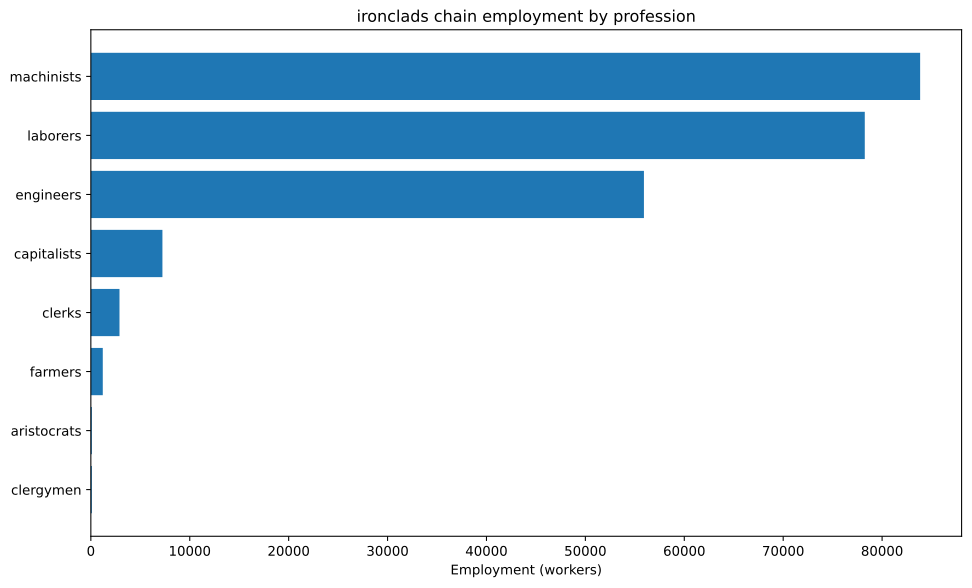

The data file committed next to this chart (first rows):
config, building, profession, employment
building_tooling_workshops+pm_rubber_gri…, building_tooling_workshops, capitalists, 301.5
building_tooling_workshops+pm_rubber_gri…, building_tooling_workshops, engineers, 1508
building_tooling_workshops+pm_rubber_gri…, building_tooling_workshops, machinists, 3015
building_paper_mills+pm_bleached_paper+p…, building_paper_mills, capitalists, 37.18
building_paper_mills+pm_bleached_paper+p…, building_paper_mills, engineers, 185.9
building_paper_mills+pm_bleached_paper+p…, building_paper_mills, laborers, 371.8
building_paper_mills+pm_bleached_paper+p…, building_paper_mills, machinists, 371.8
building_chemical_plants+pm_improved_fer…, building_chemical_plants, capitalists, 45.25
building_chemical_plants+pm_improved_fer…, building_chemical_plants, engineers, 452.5
building_chemical_plants+pm_improved_fer…, building_chemical_plants, laborers, 905
building_chemical_plants+pm_improved_fer…, building_chemical_plants, machinists, 678.8
building_explosives_factory+pm_brine_ele…, building_explosives_factory, capitalists, 123.9
building_explosives_factory+pm_brine_ele…, building_explosives_factory, engineers, 1859
building_explosives_factory+pm_brine_ele…, building_explosives_factory, laborers, 1239
building_explosives_factory+pm_brine_ele…, building_explosives_factory, machinists, 1487
building_synthetics_plants+pm_dye_produc…, building_synthetics_plants, capitalists, 4.647
building_synthetics_plants+pm_dye_produc…, building_synthetics_plants, engineers, 92.94
building_synthetics_plants+pm_dye_produc…, building_synthetics_plants, laborers, 46.47
building_synthetics_plants+pm_dye_produc…, building_synthetics_plants, machinists, 69.7
building_steel_mills+pm_open_hearth_proc…, building_steel_mills, capitalists, 968.8
building_steel_mills+pm_open_hearth_proc…, building_steel_mills, engineers, 7266
building_steel_mills+pm_open_hearth_proc…, building_steel_mills, laborers, 4844
building_steel_mills+pm_open_hearth_proc…, building_steel_mills, machinists, 12109
building_motor_industry+pm_electric_engi…, building_motor_industry, capitalists, 378.4
building_motor_industry+pm_electric_engi…, building_motor_industry, engineers, 3784
building_motor_industry+pm_electric_engi…, building_motor_industry, laborers, 3784
building_motor_industry+pm_electric_engi…, building_motor_industry, machinists, 3784
building_military_shipyards+pm_military_…, building_military_shipyards, capitalists, 2273
building_military_shipyards+pm_military_…, building_military_shipyards, engineers, 22727
building_military_shipyards+pm_military_…, building_military_shipyards, laborers, 56818
building_military_shipyards+pm_military_…, building_military_shipyards, machinists, 22727
building_coal_mine+pm_diesel_pump_buildi…, building_coal_mine, capitalists, 874.9
building_coal_mine+pm_diesel_pump_buildi…, building_coal_mine, engineers, 6562
building_coal_mine+pm_diesel_pump_buildi…, building_coal_mine, machinists, 13124
building_iron_mine+pm_diesel_pump_buildi…, building_iron_mine, capitalists, 983.8
building_iron_mine+pm_diesel_pump_buildi…, building_iron_mine, engineers, 7379
building_iron_mine+pm_diesel_pump_buildi…, building_iron_mine, machinists, 14758
building_sulfur_mine+pm_diesel_pump_buil…, building_sulfur_mine, capitalists, 84.74
building_sulfur_mine+pm_diesel_pump_buil…, building_sulfur_mine, engineers, 423.7
building_sulfur_mine+pm_diesel_pump_buil…, building_sulfur_mine, machinists, 1271
building_power_plant+pm_coal-fired_plant…, building_power_plant, capitalists, 442.8
building_power_plant+pm_coal-fired_plant…, building_power_plant, engineers, 2479
building_power_plant+pm_coal-fired_plant…, building_power_plant, laborers, 3542
building_power_plant+pm_coal-fired_plant…, building_power_plant, machinists, 2657
building_logging_camp+pm_electric_saw_mi…, building_logging_camp, capitalists, 11.15
building_logging_camp+pm_electric_saw_mi…, building_logging_camp, engineers, 55.76
building_logging_camp+pm_electric_saw_mi…, building_logging_camp, laborers, 55.76
building_logging_camp+pm_electric_saw_mi…, building_logging_camp, machinists, 111.5
building_rubber_plantation+automatic_irr…, building_rubber_plantation, aristocrats, 100.5
building_rubber_plantation+automatic_irr…, building_rubber_plantation, clergymen, 100.5
building_rubber_plantation+automatic_irr…, building_rubber_plantation, farmers, 1206
building_rubber_plantation+automatic_irr…, building_rubber_plantation, laborers, 2010
building_rubber_plantation+automatic_irr…, building_rubber_plantation, machinists, 502.6
building_oil_rig+pm_combustion_derricks+…, building_oil_rig, capitalists, 127.3
building_oil_rig+pm_combustion_derricks+…, building_oil_rig, engineers, 1146
building_oil_rig+pm_combustion_derricks+…, building_oil_rig, machinists, 2547
building_railway+pm_electric_trains+pm_s…, building_railway, capitalists, 579.1
building_railway+pm_electric_trains+pm_s…, building_railway, clerks, 2896
building_railway+pm_electric_trains+pm_s…, building_railway, laborers, 4633
building_railway+pm_electric_trains+pm_s…, building_railway, machinists, 4633
